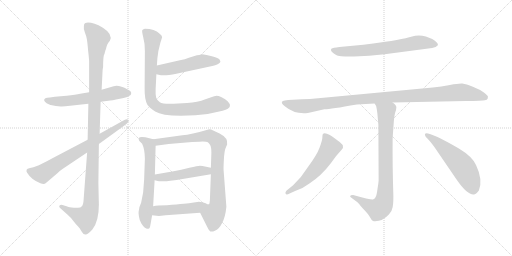
t = 0.00 s
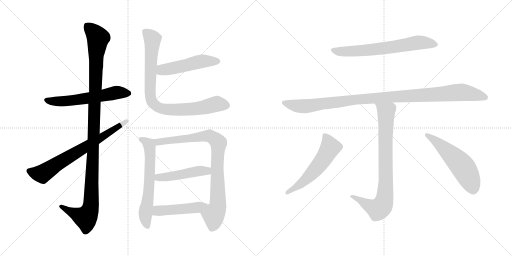
t = 2.32 s
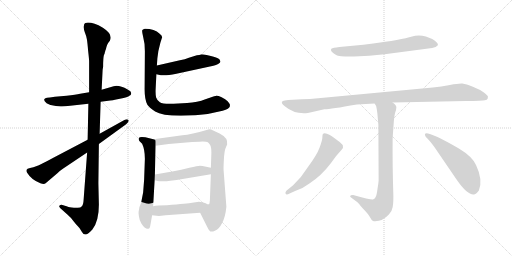
t = 4.63 s
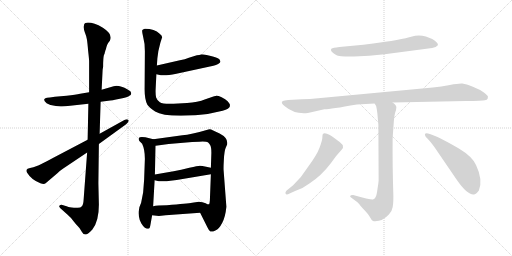
t = 6.95 s
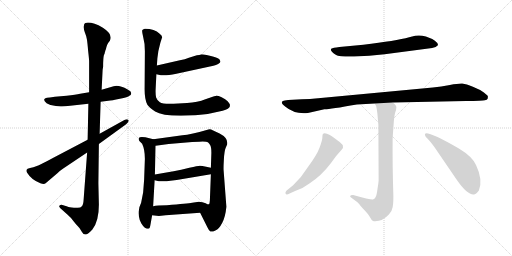
t = 9.26 s
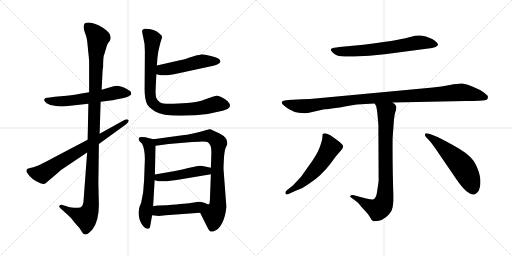
t = 11.58 s

The animated SVG that drew these frames (rendered in a browser with its animation timeline set to each time). Animation: 14 CSS @keyframes rules; one cycle of 11.58 s.

<svg version="1.1" viewBox="0 0 2048 1024" xmlns="http://www.w3.org/2000/svg">
  <g stroke="lightgray" stroke-dasharray="1,1" stroke-width="1" transform="scale(4, 4)">
    <line x1="0" y1="0" x2="256" y2="256"></line>
    <line x1="256" y1="0" x2="0" y2="256"></line>
    <line x1="128" y1="0" x2="128" y2="256"></line>
    <line x1="0" y1="128" x2="256" y2="128"></line>
    <line x1="256" y1="0" x2="512" y2="256"></line>
    <line x1="512" y1="0" x2="256" y2="256"></line>
    <line x1="384" y1="0" x2="384" y2="256"></line>
    <line x1="256" y1="128" x2="512" y2="128"></line>
  </g>
<g transform="scale(1, -1) translate(0, -850)">
   <style type="text/css">
    @keyframes keyframes0 {
      from {
       stroke: black;
       stroke-dashoffset: 585;
       stroke-width: 128;
       }
       66% {
       animation-timing-function: step-end;
       stroke: black;
       stroke-dashoffset: 0;
       stroke-width: 128;
       }
       to {
       stroke: black;
       stroke-width: 1024;
       }
       }
       #make-me-a-hanzi-animation-0 {
         animation: keyframes0 0.726074s both;
         animation-delay: 0.000000s;
         animation-timing-function: linear;
       }
    @keyframes keyframes1 {
      from {
       stroke: black;
       stroke-dashoffset: 1153;
       stroke-width: 128;
       }
       79% {
       animation-timing-function: step-end;
       stroke: black;
       stroke-dashoffset: 0;
       stroke-width: 128;
       }
       to {
       stroke: black;
       stroke-width: 1024;
       }
       }
       #make-me-a-hanzi-animation-1 {
         animation: keyframes1 1.188314s both;
         animation-delay: 0.726074s;
         animation-timing-function: linear;
       }
    @keyframes keyframes2 {
      from {
       stroke: black;
       stroke-dashoffset: 711;
       stroke-width: 128;
       }
       70% {
       animation-timing-function: step-end;
       stroke: black;
       stroke-dashoffset: 0;
       stroke-width: 128;
       }
       to {
       stroke: black;
       stroke-width: 1024;
       }
       }
       #make-me-a-hanzi-animation-2 {
         animation: keyframes2 0.828613s both;
         animation-delay: 1.914388s;
         animation-timing-function: linear;
       }
    @keyframes keyframes3 {
      from {
       stroke: black;
       stroke-dashoffset: 502;
       stroke-width: 128;
       }
       62% {
       animation-timing-function: step-end;
       stroke: black;
       stroke-dashoffset: 0;
       stroke-width: 128;
       }
       to {
       stroke: black;
       stroke-width: 1024;
       }
       }
       #make-me-a-hanzi-animation-3 {
         animation: keyframes3 0.658529s both;
         animation-delay: 2.743001s;
         animation-timing-function: linear;
       }
    @keyframes keyframes4 {
      from {
       stroke: black;
       stroke-dashoffset: 863;
       stroke-width: 128;
       }
       74% {
       animation-timing-function: step-end;
       stroke: black;
       stroke-dashoffset: 0;
       stroke-width: 128;
       }
       to {
       stroke: black;
       stroke-width: 1024;
       }
       }
       #make-me-a-hanzi-animation-4 {
         animation: keyframes4 0.952311s both;
         animation-delay: 3.401530s;
         animation-timing-function: linear;
       }
    @keyframes keyframes5 {
      from {
       stroke: black;
       stroke-dashoffset: 627;
       stroke-width: 128;
       }
       67% {
       animation-timing-function: step-end;
       stroke: black;
       stroke-dashoffset: 0;
       stroke-width: 128;
       }
       to {
       stroke: black;
       stroke-width: 1024;
       }
       }
       #make-me-a-hanzi-animation-5 {
         animation: keyframes5 0.760254s both;
         animation-delay: 4.353841s;
         animation-timing-function: linear;
       }
    @keyframes keyframes6 {
      from {
       stroke: black;
       stroke-dashoffset: 871;
       stroke-width: 128;
       }
       74% {
       animation-timing-function: step-end;
       stroke: black;
       stroke-dashoffset: 0;
       stroke-width: 128;
       }
       to {
       stroke: black;
       stroke-width: 1024;
       }
       }
       #make-me-a-hanzi-animation-6 {
         animation: keyframes6 0.958822s both;
         animation-delay: 5.114095s;
         animation-timing-function: linear;
       }
    @keyframes keyframes7 {
      from {
       stroke: black;
       stroke-dashoffset: 472;
       stroke-width: 128;
       }
       61% {
       animation-timing-function: step-end;
       stroke: black;
       stroke-dashoffset: 0;
       stroke-width: 128;
       }
       to {
       stroke: black;
       stroke-width: 1024;
       }
       }
       #make-me-a-hanzi-animation-7 {
         animation: keyframes7 0.634115s both;
         animation-delay: 6.072917s;
         animation-timing-function: linear;
       }
    @keyframes keyframes8 {
      from {
       stroke: black;
       stroke-dashoffset: 476;
       stroke-width: 128;
       }
       61% {
       animation-timing-function: step-end;
       stroke: black;
       stroke-dashoffset: 0;
       stroke-width: 128;
       }
       to {
       stroke: black;
       stroke-width: 1024;
       }
       }
       #make-me-a-hanzi-animation-8 {
         animation: keyframes8 0.637370s both;
         animation-delay: 6.707032s;
         animation-timing-function: linear;
       }
    @keyframes keyframes9 {
      from {
       stroke: black;
       stroke-dashoffset: 668;
       stroke-width: 128;
       }
       68% {
       animation-timing-function: step-end;
       stroke: black;
       stroke-dashoffset: 0;
       stroke-width: 128;
       }
       to {
       stroke: black;
       stroke-width: 1024;
       }
       }
       #make-me-a-hanzi-animation-9 {
         animation: keyframes9 0.793620s both;
         animation-delay: 7.344402s;
         animation-timing-function: linear;
       }
    @keyframes keyframes10 {
      from {
       stroke: black;
       stroke-dashoffset: 1064;
       stroke-width: 128;
       }
       78% {
       animation-timing-function: step-end;
       stroke: black;
       stroke-dashoffset: 0;
       stroke-width: 128;
       }
       to {
       stroke: black;
       stroke-width: 1024;
       }
       }
       #make-me-a-hanzi-animation-10 {
         animation: keyframes10 1.115885s both;
         animation-delay: 8.138022s;
         animation-timing-function: linear;
       }
    @keyframes keyframes11 {
      from {
       stroke: black;
       stroke-dashoffset: 822;
       stroke-width: 128;
       }
       73% {
       animation-timing-function: step-end;
       stroke: black;
       stroke-dashoffset: 0;
       stroke-width: 128;
       }
       to {
       stroke: black;
       stroke-width: 1024;
       }
       }
       #make-me-a-hanzi-animation-11 {
         animation: keyframes11 0.918945s both;
         animation-delay: 9.253907s;
         animation-timing-function: linear;
       }
    @keyframes keyframes12 {
      from {
       stroke: black;
       stroke-dashoffset: 561;
       stroke-width: 128;
       }
       65% {
       animation-timing-function: step-end;
       stroke: black;
       stroke-dashoffset: 0;
       stroke-width: 128;
       }
       to {
       stroke: black;
       stroke-width: 1024;
       }
       }
       #make-me-a-hanzi-animation-12 {
         animation: keyframes12 0.706543s both;
         animation-delay: 10.172852s;
         animation-timing-function: linear;
       }
    @keyframes keyframes13 {
      from {
       stroke: black;
       stroke-dashoffset: 548;
       stroke-width: 128;
       }
       64% {
       animation-timing-function: step-end;
       stroke: black;
       stroke-dashoffset: 0;
       stroke-width: 128;
       }
       to {
       stroke: black;
       stroke-width: 1024;
       }
       }
       #make-me-a-hanzi-animation-13 {
         animation: keyframes13 0.695964s both;
         animation-delay: 10.879395s;
         animation-timing-function: linear;
       }
</style>
<path d="M 356.5 481.5 L 320.5 475.5 Q 303.5 472.5 266.5 467.5 L 219.5 463.5 L 199.5 460.5 Q 185.5 460.5 181.5 457.5 Q 169.5 450.5 186.5 437.5 Q 200.5 430.5 202.5 430.5 L 223.5 426.5 L 242.5 424.5 Q 253.5 423.5 280.5 427.5 L 353.5 435.5 L 402.5 443.5 L 433.5 447.5 Q 446.5 448.5 479.5 455.5 Q 512.5 461.5 517.5 467.5 Q 524.5 470.5 524.5 475.5 Q 527.5 484.5 510.5 492.5 Q 476.5 511.5 454.5 505.5 L 406.5 491.5 L 356.5 481.5 Z" fill="lightgray"></path> 
<path d="M 410.5 571.5 L 412.5 583.5 Q 412.5 619.5 415.5 629.5 Q 419.5 638.5 419.5 641.5 Q 420.5 643.5 421.5 648.5 Q 423.5 652.5 425.5 661.5 Q 427.5 670.5 432.5 678.5 L 439.5 687.5 Q 452.5 713.5 411.5 739.5 Q 366.5 764.5 341.5 758.5 Q 335.5 756.5 335.5 746.5 Q 333.5 737.5 339.5 720.5 Q 346.5 703.5 347.5 693.5 Q 349.5 682.5 352.5 647.5 Q 356.5 612.5 356.5 605.5 L 356.5 481.5 L 353.5 435.5 L 350.5 291.5 L 348.5 240.5 L 334.5 52.5 Q 333.5 31.5 327.5 25.5 Q 322.5 19.5 311.5 19.5 Q 303.5 17.5 286.5 20.5 Q 270.5 23.5 269.5 24.5 L 246.5 31.5 Q 240.5 31.5 237.5 27.5 Q 234.5 23.5 241.5 17.5 L 270.5 -8.5 Q 284.5 -20.5 293.5 -33.5 Q 303.5 -46.5 311.5 -54.5 L 318.5 -62.5 L 326.5 -75.5 Q 332.5 -87.5 341.5 -87.5 Q 350.5 -88.5 369.5 -67.5 Q 395.5 -34.5 395.5 31.5 L 393.5 117.5 L 395.5 274.5 L 398.5 315.5 L 402.5 443.5 L 406.5 491.5 L 410.5 571.5 Z" fill="lightgray"></path> 
<path d="M 350.5 291.5 L 211.5 218.5 Q 188.5 205.5 155.5 189.5 L 133.5 181.5 Q 118.5 179.5 110.5 175.5 L 106.5 171.5 Q 104.5 164.5 108.5 159.5 Q 125.5 131.5 161.5 117.5 Q 176.5 111.5 182.5 117.5 L 229.5 157.5 Q 240.5 168.5 251.5 175.5 L 348.5 240.5 L 395.5 274.5 L 504.5 353.5 Q 518.5 365.5 513.5 370.5 Q 508.5 375.5 497.5 370.5 L 398.5 315.5 L 350.5 291.5 Z" fill="lightgray"></path> 
<path d="M 625.5 553.5 L 643.5 549.5 Q 662.5 546.5 705.5 555.5 L 853.5 587.5 Q 864.5 589.5 872.5 594.5 Q 881.5 599.5 881.5 603.5 Q 882.5 605.5 877.5 613.5 Q 870.5 619.5 847.5 625.5 L 826.5 630.5 Q 808.5 633.5 803.5 632.5 Q 798.5 630.5 787.5 629.5 L 755.5 619.5 Q 740.5 612.5 719.5 609.5 L 627.5 588.5 C 598.5 581.5 596.5 560.5 625.5 553.5 Z" fill="lightgray"></path> 
<path d="M 641.5 679.5 L 648.5 701.5 Q 648.5 709.5 638.5 715.5 Q 618.5 735.5 579.5 735.5 Q 573.5 733.5 569.5 730.5 Q 566.5 727.5 572.5 703.5 Q 579.5 678.5 579.5 645.5 L 578.5 500.5 Q 577.5 453.5 589.5 431.5 Q 595.5 421.5 620.5 404.5 Q 646.5 387.5 723.5 387.5 L 781.5 389.5 Q 834.5 392.5 890.5 407.5 Q 917.5 414.5 919.5 425.5 L 919.5 432.5 Q 918.5 436.5 910.5 445.5 Q 902.5 454.5 886.5 461.5 Q 871.5 467.5 862.5 466.5 Q 853.5 465.5 821.5 453.5 Q 790.5 440.5 748.5 438.5 L 694.5 435.5 Q 651.5 433.5 639.5 441.5 Q 628.5 448.5 624.5 460.5 Q 621.5 472.5 622.5 493.5 L 625.5 553.5 L 627.5 588.5 L 629.5 617.5 L 633.5 646.5 L 641.5 679.5 Z" fill="lightgray"></path> 
<path d="M 581.5 301.5 L 567.5 302.5 Q 557.5 302.5 555.5 298.5 Q 553.5 291.5 557.5 286.5 L 568.5 275.5 Q 579.5 252.5 579.5 215.5 L 576.5 131.5 L 572.5 80.5 L 564.5 39.5 L 557.5 21.5 Q 555.5 7.5 554.5 4.5 Q 553.5 0.5 555.5 -14.5 Q 557.5 -30.5 565.5 -43.5 Q 573.5 -56.5 579.5 -60.5 L 587.5 -64.5 Q 593.5 -64.5 596.5 -63.5 Q 599.5 -62.5 602.5 -44.5 L 608.5 -10.5 L 612.5 25.5 L 618.5 129.5 L 619.5 152.5 L 622.5 267.5 C 623.5 291.5 623.5 291.5 613.5 293.5 L 581.5 301.5 Z" fill="lightgray"></path> 
<path d="M 800.5 -0.5 L 829.5 -58.5 Q 836.5 -73.5 841.5 -75.5 Q 847.5 -78.5 861.5 -71.5 Q 876.5 -65.5 888.5 -41.5 Q 901.5 -17.5 905.5 23.5 L 894.5 168.5 Q 893.5 176.5 895.5 212.5 Q 897.5 247.5 902.5 258.5 L 908.5 272.5 Q 913.5 298.5 878.5 316.5 L 850.5 329.5 Q 842.5 334.5 833.5 332.5 Q 762.5 311.5 729.5 309.5 L 613.5 293.5 C 583.5 289.5 592.5 263.5 622.5 267.5 L 674.5 274.5 L 768.5 282.5 L 797.5 283.5 Q 826.5 284.5 831.5 281.5 Q 836.5 277.5 840.5 270.5 Q 845.5 262.5 845.5 239.5 L 843.5 179.5 L 843.5 153.5 L 839.5 49.5 Q 838.5 35.5 836.5 33.5 C 831.5 3.5 787.5 26.5 800.5 -0.5 Z" fill="lightgray"></path> 
<path d="M 618.5 129.5 L 635.5 125.5 Q 660.5 123.5 681.5 127.5 L 706.5 130.5 L 843.5 153.5 C 873.5 158.5 872.5 173.5 843.5 179.5 L 824.5 183.5 Q 807.5 187.5 799.5 187.5 Q 791.5 187.5 757.5 179.5 Q 723.5 171.5 694.5 165.5 L 619.5 152.5 C 589.5 147.5 589.5 136.5 618.5 129.5 Z" fill="lightgray"></path> 
<path d="M 608.5 -10.5 L 635.5 -13.5 L 662.5 -10.5 L 800.5 -0.5 C 830.5 1.5 866.5 31.5 836.5 33.5 Q 834.5 30.5 822.5 37.5 Q 810.5 43.5 795.5 43.5 L 768.5 39.5 Q 751.5 36.5 667.5 29.5 Q 628.5 29.5 612.5 25.5 C 583.5 19.5 578.5 -7.5 608.5 -10.5 Z" fill="lightgray"></path> 
<path d="M 1453.5 671.0 L 1357.5 662.0 Q 1330.5 659.0 1326.5 656.0 Q 1315.5 648.0 1344.5 630.0 Q 1356.5 623.0 1416.5 624.0 Q 1476.5 625.0 1538.5 633.0 L 1728.5 658.0 Q 1745.5 661.0 1750.5 668.0 Q 1755.5 675.0 1739.5 687.0 Q 1727.5 696.0 1703.5 704.0 Q 1680.5 711.0 1660.5 707.0 L 1636.5 701.0 Q 1584.5 687.0 1453.5 671.0 Z" fill="lightgray"></path> 
<path d="M 1570.5 440.0 L 1863.5 446.0 Q 1930.5 446.0 1939.5 449.0 Q 1948.5 451.0 1950.5 455.0 Q 1951.5 460.0 1951.5 464.0 Q 1952.5 467.0 1935.5 480.0 Q 1919.5 492.0 1891.5 503.0 Q 1864.5 514.0 1849.5 516.0 Q 1834.5 517.0 1799.5 510.0 Q 1764.5 503.0 1731.5 500.0 L 1272.5 457.0 Q 1239.5 453.0 1207.5 453.0 L 1152.5 450.0 Q 1136.5 449.0 1131.5 446.0 Q 1119.5 440.0 1140.5 424.0 Q 1178.5 392.0 1231.5 398.0 L 1297.5 413.0 Q 1315.5 412.0 1427.5 432.0 L 1498.5 436.0 L 1570.5 440.0 Z" fill="lightgray"></path> 
<path d="M 1400.5 65.0 Q 1400.5 63.0 1405.5 59.0 L 1428.5 42.0 Q 1433.5 38.0 1450.5 17.0 Q 1472.5 -5.0 1479.5 -18.0 Q 1486.5 -31.0 1490.5 -33.0 Q 1495.5 -35.0 1500.5 -35.0 Q 1530.5 -35.0 1555.5 -8.0 Q 1568.5 6.0 1570.5 21.0 Q 1573.5 36.0 1573.5 65.0 Q 1569.5 194.0 1570.5 298.0 L 1574.5 353.0 Q 1576.5 384.0 1580.5 399.0 Q 1585.5 413.0 1585.5 421.0 Q 1585.5 429.0 1570.5 440.0 C 1549.5 461.0 1486.5 463.0 1498.5 436.0 L 1504.5 426.0 Q 1506.5 419.0 1509.5 396.0 L 1513.5 351.0 L 1514.5 128.0 Q 1513.5 115.0 1509.5 91.0 Q 1506.5 67.0 1501.5 60.0 Q 1498.5 54.0 1491.5 52.0 Q 1484.5 50.0 1412.5 70.0 Q 1400.5 70.0 1400.5 65.0 Z" fill="lightgray"></path> 
<path d="M 1203.5 142.0 L 1172.5 109.0 L 1145.5 87.0 Q 1139.5 80.0 1142.5 75.0 Q 1145.5 69.0 1158.5 76.0 L 1180.5 86.0 Q 1213.5 97.0 1237.5 116.0 Q 1285.5 147.0 1322.5 196.0 L 1344.5 226.0 L 1366.5 251.0 Q 1374.5 260.0 1371.5 268.0 Q 1368.5 275.0 1350.5 288.0 Q 1302.5 326.0 1291.5 314.0 Q 1289.5 311.0 1289.5 301.0 Q 1289.5 290.0 1278.5 260.0 Q 1267.5 230.0 1232.5 183.0 L 1203.5 142.0 Z" fill="lightgray"></path> 
<path d="M 1737.5 262.0 L 1825.5 133.0 Q 1867.5 72.0 1893.5 72.0 Q 1902.5 70.0 1915.5 88.0 Q 1932.5 130.0 1904.5 189.0 Q 1890.5 223.0 1835.5 256.0 Q 1730.5 317.0 1704.5 317.0 Q 1699.5 317.0 1699.5 311.0 Q 1700.5 304.0 1710.5 295.0 Q 1720.5 285.0 1737.5 262.0 Z" fill="lightgray"></path> 
      <clipPath id="make-me-a-hanzi-clip-0">
      <path d="M 356.5 481.5 L 320.5 475.5 Q 303.5 472.5 266.5 467.5 L 219.5 463.5 L 199.5 460.5 Q 185.5 460.5 181.5 457.5 Q 169.5 450.5 186.5 437.5 Q 200.5 430.5 202.5 430.5 L 223.5 426.5 L 242.5 424.5 Q 253.5 423.5 280.5 427.5 L 353.5 435.5 L 402.5 443.5 L 433.5 447.5 Q 446.5 448.5 479.5 455.5 Q 512.5 461.5 517.5 467.5 Q 524.5 470.5 524.5 475.5 Q 527.5 484.5 510.5 492.5 Q 476.5 511.5 454.5 505.5 L 406.5 491.5 L 356.5 481.5 Z" fill="lightgray"></path>
      </clipPath>
      <path clip-path="url(#make-me-a-hanzi-clip-0)" d="M 187.5 448.5 L 269.5 446.5 L 469.5 480.5 L 513.5 477.5 " fill="none" id="make-me-a-hanzi-animation-0" stroke-dasharray="457 914" stroke-linecap="round"></path>

      <clipPath id="make-me-a-hanzi-clip-1">
      <path d="M 410.5 571.5 L 412.5 583.5 Q 412.5 619.5 415.5 629.5 Q 419.5 638.5 419.5 641.5 Q 420.5 643.5 421.5 648.5 Q 423.5 652.5 425.5 661.5 Q 427.5 670.5 432.5 678.5 L 439.5 687.5 Q 452.5 713.5 411.5 739.5 Q 366.5 764.5 341.5 758.5 Q 335.5 756.5 335.5 746.5 Q 333.5 737.5 339.5 720.5 Q 346.5 703.5 347.5 693.5 Q 349.5 682.5 352.5 647.5 Q 356.5 612.5 356.5 605.5 L 356.5 481.5 L 353.5 435.5 L 350.5 291.5 L 348.5 240.5 L 334.5 52.5 Q 333.5 31.5 327.5 25.5 Q 322.5 19.5 311.5 19.5 Q 303.5 17.5 286.5 20.5 Q 270.5 23.5 269.5 24.5 L 246.5 31.5 Q 240.5 31.5 237.5 27.5 Q 234.5 23.5 241.5 17.5 L 270.5 -8.5 Q 284.5 -20.5 293.5 -33.5 Q 303.5 -46.5 311.5 -54.5 L 318.5 -62.5 L 326.5 -75.5 Q 332.5 -87.5 341.5 -87.5 Q 350.5 -88.5 369.5 -67.5 Q 395.5 -34.5 395.5 31.5 L 393.5 117.5 L 395.5 274.5 L 398.5 315.5 L 402.5 443.5 L 406.5 491.5 L 410.5 571.5 Z" fill="lightgray"></path>
      </clipPath>
      <path clip-path="url(#make-me-a-hanzi-clip-1)" d="M 348.5 747.5 L 392.5 698.5 L 384.5 640.5 L 363.5 23.5 L 353.5 -4.5 L 340.5 -19.5 L 244.5 24.5 " fill="none" id="make-me-a-hanzi-animation-1" stroke-dasharray="1025 2050" stroke-linecap="round"></path>

      <clipPath id="make-me-a-hanzi-clip-2">
      <path d="M 350.5 291.5 L 211.5 218.5 Q 188.5 205.5 155.5 189.5 L 133.5 181.5 Q 118.5 179.5 110.5 175.5 L 106.5 171.5 Q 104.5 164.5 108.5 159.5 Q 125.5 131.5 161.5 117.5 Q 176.5 111.5 182.5 117.5 L 229.5 157.5 Q 240.5 168.5 251.5 175.5 L 348.5 240.5 L 395.5 274.5 L 504.5 353.5 Q 518.5 365.5 513.5 370.5 Q 508.5 375.5 497.5 370.5 L 398.5 315.5 L 350.5 291.5 Z" fill="lightgray"></path>
      </clipPath>
      <path clip-path="url(#make-me-a-hanzi-clip-2)" d="M 115.5 166.5 L 168.5 154.5 L 508.5 366.5 " fill="none" id="make-me-a-hanzi-animation-2" stroke-dasharray="583 1166" stroke-linecap="round"></path>

      <clipPath id="make-me-a-hanzi-clip-3">
      <path d="M 625.5 553.5 L 643.5 549.5 Q 662.5 546.5 705.5 555.5 L 853.5 587.5 Q 864.5 589.5 872.5 594.5 Q 881.5 599.5 881.5 603.5 Q 882.5 605.5 877.5 613.5 Q 870.5 619.5 847.5 625.5 L 826.5 630.5 Q 808.5 633.5 803.5 632.5 Q 798.5 630.5 787.5 629.5 L 755.5 619.5 Q 740.5 612.5 719.5 609.5 L 627.5 588.5 C 598.5 581.5 596.5 560.5 625.5 553.5 Z" fill="lightgray"></path>
      </clipPath>
      <path clip-path="url(#make-me-a-hanzi-clip-3)" d="M 631.5 559.5 L 655.5 572.5 L 790.5 602.5 L 870.5 605.5 " fill="none" id="make-me-a-hanzi-animation-3" stroke-dasharray="374 748" stroke-linecap="round"></path>

      <clipPath id="make-me-a-hanzi-clip-4">
      <path d="M 641.5 679.5 L 648.5 701.5 Q 648.5 709.5 638.5 715.5 Q 618.5 735.5 579.5 735.5 Q 573.5 733.5 569.5 730.5 Q 566.5 727.5 572.5 703.5 Q 579.5 678.5 579.5 645.5 L 578.5 500.5 Q 577.5 453.5 589.5 431.5 Q 595.5 421.5 620.5 404.5 Q 646.5 387.5 723.5 387.5 L 781.5 389.5 Q 834.5 392.5 890.5 407.5 Q 917.5 414.5 919.5 425.5 L 919.5 432.5 Q 918.5 436.5 910.5 445.5 Q 902.5 454.5 886.5 461.5 Q 871.5 467.5 862.5 466.5 Q 853.5 465.5 821.5 453.5 Q 790.5 440.5 748.5 438.5 L 694.5 435.5 Q 651.5 433.5 639.5 441.5 Q 628.5 448.5 624.5 460.5 Q 621.5 472.5 622.5 493.5 L 625.5 553.5 L 627.5 588.5 L 629.5 617.5 L 633.5 646.5 L 641.5 679.5 Z" fill="lightgray"></path>
      </clipPath>
      <path clip-path="url(#make-me-a-hanzi-clip-4)" d="M 578.5 725.5 L 610.5 694.5 L 599.5 491.5 L 603.5 452.5 L 624.5 425.5 L 650.5 415.5 L 694.5 410.5 L 787.5 415.5 L 865.5 434.5 L 905.5 429.5 " fill="none" id="make-me-a-hanzi-animation-4" stroke-dasharray="735 1470" stroke-linecap="round"></path>

      <clipPath id="make-me-a-hanzi-clip-5">
      <path d="M 581.5 301.5 L 567.5 302.5 Q 557.5 302.5 555.5 298.5 Q 553.5 291.5 557.5 286.5 L 568.5 275.5 Q 579.5 252.5 579.5 215.5 L 576.5 131.5 L 572.5 80.5 L 564.5 39.5 L 557.5 21.5 Q 555.5 7.5 554.5 4.5 Q 553.5 0.5 555.5 -14.5 Q 557.5 -30.5 565.5 -43.5 Q 573.5 -56.5 579.5 -60.5 L 587.5 -64.5 Q 593.5 -64.5 596.5 -63.5 Q 599.5 -62.5 602.5 -44.5 L 608.5 -10.5 L 612.5 25.5 L 618.5 129.5 L 619.5 152.5 L 622.5 267.5 C 623.5 291.5 623.5 291.5 613.5 293.5 L 581.5 301.5 Z" fill="lightgray"></path>
      </clipPath>
      <path clip-path="url(#make-me-a-hanzi-clip-5)" d="M 563.5 293.5 L 592.5 276.5 L 598.5 260.5 L 597.5 123.5 L 581.5 -5.5 L 591.5 -57.5 " fill="none" id="make-me-a-hanzi-animation-5" stroke-dasharray="499 998" stroke-linecap="round"></path>

      <clipPath id="make-me-a-hanzi-clip-6">
      <path d="M 800.5 -0.5 L 829.5 -58.5 Q 836.5 -73.5 841.5 -75.5 Q 847.5 -78.5 861.5 -71.5 Q 876.5 -65.5 888.5 -41.5 Q 901.5 -17.5 905.5 23.5 L 894.5 168.5 Q 893.5 176.5 895.5 212.5 Q 897.5 247.5 902.5 258.5 L 908.5 272.5 Q 913.5 298.5 878.5 316.5 L 850.5 329.5 Q 842.5 334.5 833.5 332.5 Q 762.5 311.5 729.5 309.5 L 613.5 293.5 C 583.5 289.5 592.5 263.5 622.5 267.5 L 674.5 274.5 L 768.5 282.5 L 797.5 283.5 Q 826.5 284.5 831.5 281.5 Q 836.5 277.5 840.5 270.5 Q 845.5 262.5 845.5 239.5 L 843.5 179.5 L 843.5 153.5 L 839.5 49.5 Q 838.5 35.5 836.5 33.5 C 831.5 3.5 787.5 26.5 800.5 -0.5 Z" fill="lightgray"></path>
      </clipPath>
      <path clip-path="url(#make-me-a-hanzi-clip-6)" d="M 621.5 288.5 L 631.5 282.5 L 830.5 307.5 L 846.5 303.5 L 874.5 278.5 L 868.5 171.5 L 871.5 28.5 L 854.5 -10.5 L 855.5 -31.5 L 846.5 -65.5 " fill="none" id="make-me-a-hanzi-animation-6" stroke-dasharray="743 1486" stroke-linecap="round"></path>

      <clipPath id="make-me-a-hanzi-clip-7">
      <path d="M 618.5 129.5 L 635.5 125.5 Q 660.5 123.5 681.5 127.5 L 706.5 130.5 L 843.5 153.5 C 873.5 158.5 872.5 173.5 843.5 179.5 L 824.5 183.5 Q 807.5 187.5 799.5 187.5 Q 791.5 187.5 757.5 179.5 Q 723.5 171.5 694.5 165.5 L 619.5 152.5 C 589.5 147.5 589.5 136.5 618.5 129.5 Z" fill="lightgray"></path>
      </clipPath>
      <path clip-path="url(#make-me-a-hanzi-clip-7)" d="M 624.5 135.5 L 837.5 173.5 " fill="none" id="make-me-a-hanzi-animation-7" stroke-dasharray="344 688" stroke-linecap="round"></path>

      <clipPath id="make-me-a-hanzi-clip-8">
      <path d="M 608.5 -10.5 L 635.5 -13.5 L 662.5 -10.5 L 800.5 -0.5 C 830.5 1.5 866.5 31.5 836.5 33.5 Q 834.5 30.5 822.5 37.5 Q 810.5 43.5 795.5 43.5 L 768.5 39.5 Q 751.5 36.5 667.5 29.5 Q 628.5 29.5 612.5 25.5 C 583.5 19.5 578.5 -7.5 608.5 -10.5 Z" fill="lightgray"></path>
      </clipPath>
      <path clip-path="url(#make-me-a-hanzi-clip-8)" d="M 615.5 -5.5 L 631.5 7.5 L 760.5 16.5 L 828.5 32.5 " fill="none" id="make-me-a-hanzi-animation-8" stroke-dasharray="348 696" stroke-linecap="round"></path>

      <clipPath id="make-me-a-hanzi-clip-9">
      <path d="M 1453.5 671.0 L 1357.5 662.0 Q 1330.5 659.0 1326.5 656.0 Q 1315.5 648.0 1344.5 630.0 Q 1356.5 623.0 1416.5 624.0 Q 1476.5 625.0 1538.5 633.0 L 1728.5 658.0 Q 1745.5 661.0 1750.5 668.0 Q 1755.5 675.0 1739.5 687.0 Q 1727.5 696.0 1703.5 704.0 Q 1680.5 711.0 1660.5 707.0 L 1636.5 701.0 Q 1584.5 687.0 1453.5 671.0 Z" fill="lightgray"></path>
      </clipPath>
      <path clip-path="url(#make-me-a-hanzi-clip-9)" d="M 1333.5 650.0 L 1370.5 643.0 L 1453.5 648.0 L 1679.5 680.0 L 1741.5 672.0 " fill="none" id="make-me-a-hanzi-animation-9" stroke-dasharray="540 1080" stroke-linecap="round"></path>

      <clipPath id="make-me-a-hanzi-clip-10">
      <path d="M 1570.5 440.0 L 1863.5 446.0 Q 1930.5 446.0 1939.5 449.0 Q 1948.5 451.0 1950.5 455.0 Q 1951.5 460.0 1951.5 464.0 Q 1952.5 467.0 1935.5 480.0 Q 1919.5 492.0 1891.5 503.0 Q 1864.5 514.0 1849.5 516.0 Q 1834.5 517.0 1799.5 510.0 Q 1764.5 503.0 1731.5 500.0 L 1272.5 457.0 Q 1239.5 453.0 1207.5 453.0 L 1152.5 450.0 Q 1136.5 449.0 1131.5 446.0 Q 1119.5 440.0 1140.5 424.0 Q 1178.5 392.0 1231.5 398.0 L 1297.5 413.0 Q 1315.5 412.0 1427.5 432.0 L 1498.5 436.0 L 1570.5 440.0 Z" fill="lightgray"></path>
      </clipPath>
      <path clip-path="url(#make-me-a-hanzi-clip-10)" d="M 1138.5 438.0 L 1195.5 425.0 L 1221.5 425.0 L 1440.5 454.0 L 1838.5 481.0 L 1940.5 461.0 " fill="none" id="make-me-a-hanzi-animation-10" stroke-dasharray="936 1872" stroke-linecap="round"></path>

      <clipPath id="make-me-a-hanzi-clip-11">
      <path d="M 1400.5 65.0 Q 1400.5 63.0 1405.5 59.0 L 1428.5 42.0 Q 1433.5 38.0 1450.5 17.0 Q 1472.5 -5.0 1479.5 -18.0 Q 1486.5 -31.0 1490.5 -33.0 Q 1495.5 -35.0 1500.5 -35.0 Q 1530.5 -35.0 1555.5 -8.0 Q 1568.5 6.0 1570.5 21.0 Q 1573.5 36.0 1573.5 65.0 Q 1569.5 194.0 1570.5 298.0 L 1574.5 353.0 Q 1576.5 384.0 1580.5 399.0 Q 1585.5 413.0 1585.5 421.0 Q 1585.5 429.0 1570.5 440.0 C 1549.5 461.0 1486.5 463.0 1498.5 436.0 L 1504.5 426.0 Q 1506.5 419.0 1509.5 396.0 L 1513.5 351.0 L 1514.5 128.0 Q 1513.5 115.0 1509.5 91.0 Q 1506.5 67.0 1501.5 60.0 Q 1498.5 54.0 1491.5 52.0 Q 1484.5 50.0 1412.5 70.0 Q 1400.5 70.0 1400.5 65.0 Z" fill="lightgray"></path>
      </clipPath>
      <path clip-path="url(#make-me-a-hanzi-clip-11)" d="M 1505.5 434.0 L 1544.5 400.0 L 1543.5 140.0 L 1535.5 42.0 L 1512.5 13.0 L 1474.5 27.0 L 1422.5 62.0 L 1407.5 66.0 " fill="none" id="make-me-a-hanzi-animation-11" stroke-dasharray="694 1388" stroke-linecap="round"></path>

      <clipPath id="make-me-a-hanzi-clip-12">
      <path d="M 1203.5 142.0 L 1172.5 109.0 L 1145.5 87.0 Q 1139.5 80.0 1142.5 75.0 Q 1145.5 69.0 1158.5 76.0 L 1180.5 86.0 Q 1213.5 97.0 1237.5 116.0 Q 1285.5 147.0 1322.5 196.0 L 1344.5 226.0 L 1366.5 251.0 Q 1374.5 260.0 1371.5 268.0 Q 1368.5 275.0 1350.5 288.0 Q 1302.5 326.0 1291.5 314.0 Q 1289.5 311.0 1289.5 301.0 Q 1289.5 290.0 1278.5 260.0 Q 1267.5 230.0 1232.5 183.0 L 1203.5 142.0 Z" fill="lightgray"></path>
      </clipPath>
      <path clip-path="url(#make-me-a-hanzi-clip-12)" d="M 1298.5 306.0 L 1321.5 260.0 L 1291.5 210.0 L 1220.5 129.0 L 1148.5 80.0 " fill="none" id="make-me-a-hanzi-animation-12" stroke-dasharray="433 866" stroke-linecap="round"></path>

      <clipPath id="make-me-a-hanzi-clip-13">
      <path d="M 1737.5 262.0 L 1825.5 133.0 Q 1867.5 72.0 1893.5 72.0 Q 1902.5 70.0 1915.5 88.0 Q 1932.5 130.0 1904.5 189.0 Q 1890.5 223.0 1835.5 256.0 Q 1730.5 317.0 1704.5 317.0 Q 1699.5 317.0 1699.5 311.0 Q 1700.5 304.0 1710.5 295.0 Q 1720.5 285.0 1737.5 262.0 Z" fill="lightgray"></path>
      </clipPath>
      <path clip-path="url(#make-me-a-hanzi-clip-13)" d="M 1706.5 310.0 L 1790.5 245.0 L 1846.5 188.0 L 1880.5 130.0 L 1892.5 93.0 " fill="none" id="make-me-a-hanzi-animation-13" stroke-dasharray="420 840" stroke-linecap="round"></path>

</g>
</svg>
